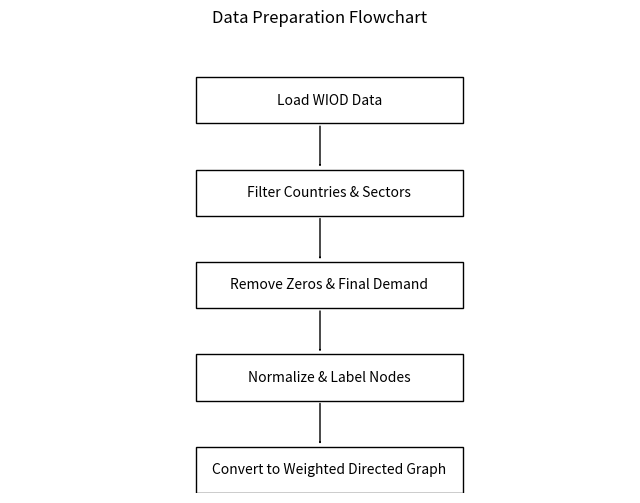

Source code (Python):
import matplotlib.pyplot as plt
from matplotlib.patches import FancyArrowPatch, Rectangle

# Code to generate English flowchart
fig, ax = plt.subplots(figsize=(8, 6))
ax.axis('off')

# Boxes
ax.add_patch(Rectangle((0.3, 0.8), 0.43, 0.1, fill=False))
ax.text(0.515, 0.85, 'Load WIOD Data', ha='center', va='center')

ax.add_patch(Rectangle((0.3, 0.6), 0.43, 0.1, fill=False))
ax.text(0.515, 0.65, 'Filter Countries & Sectors', ha='center', va='center')

ax.add_patch(Rectangle((0.3, 0.4), 0.43, 0.1, fill=False))
ax.text(0.515, 0.45, 'Remove Zeros & Final Demand', ha='center', va='center')

ax.add_patch(Rectangle((0.3, 0.2), 0.43, 0.1, fill=False))
ax.text(0.515, 0.25, 'Normalize & Label Nodes', ha='center', va='center')

ax.add_patch(Rectangle((0.3, 0.0), 0.43, 0.1, fill=False))
ax.text(0.515, 0.05, 'Convert to Weighted Directed Graph',
        ha='center', va='center')

# Arrows
ax.add_patch(FancyArrowPatch((0.5, 0.8), (0.5, 0.7), arrowstyle='->'))
ax.add_patch(FancyArrowPatch((0.5, 0.6), (0.5, 0.5), arrowstyle='->'))
ax.add_patch(FancyArrowPatch((0.5, 0.4), (0.5, 0.3), arrowstyle='->'))
ax.add_patch(FancyArrowPatch((0.5, 0.2), (0.5, 0.1), arrowstyle='->'))

plt.title('Data Preparation Flowchart')
plt.savefig('data_preprocessing_flowchart.png')
plt.close()
# Explanation: This code generates and saves a simple flowchart. Run it to take a screenshot.
